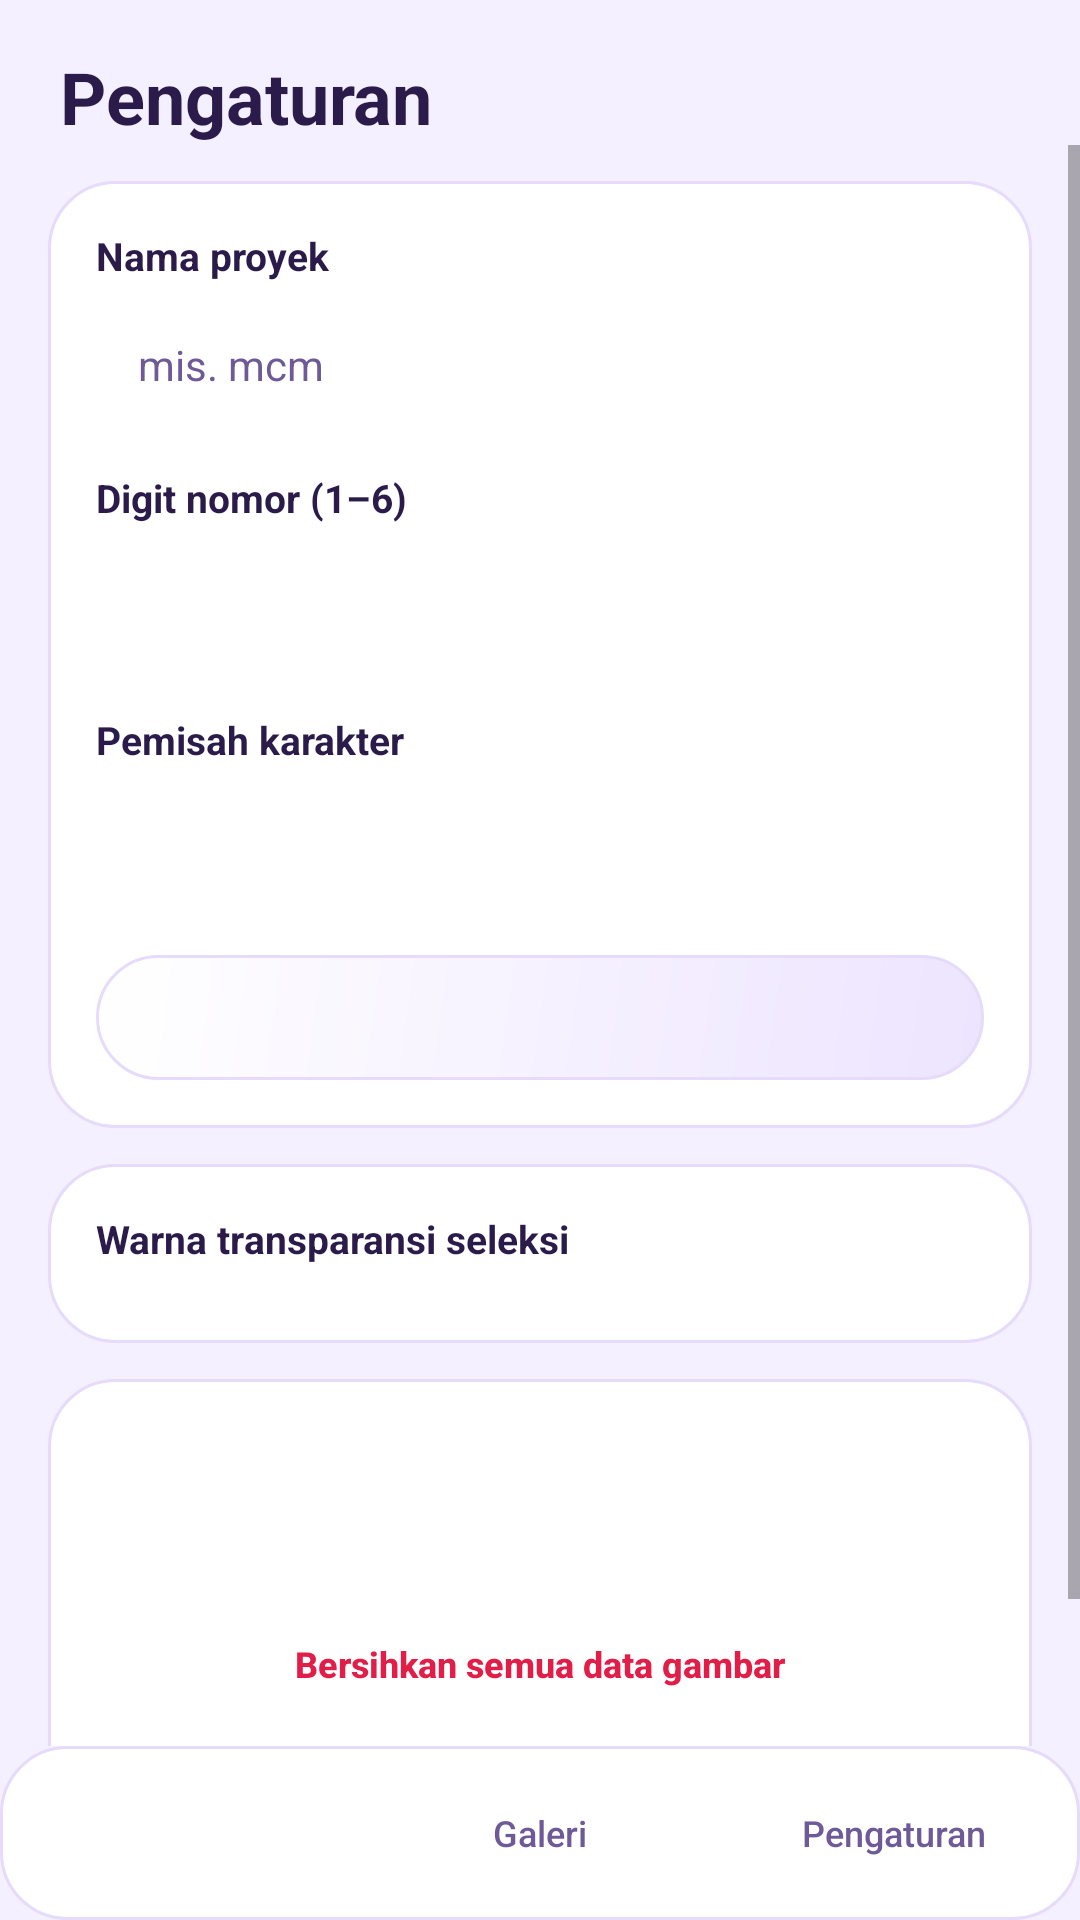

Write the Android layout XML for this screen, with the resource values it uses.
<!-- AndroidManifest.xml: application theme Theme.CutGridImages -->
<!-- res/layout/activity_settings.xml -->
<?xml version="1.0" encoding="utf-8"?>
<LinearLayout xmlns:android="http://schemas.android.com/apk/res/android"
    android:layout_width="match_parent"
    android:layout_height="match_parent"
    android:background="@color/canvas"
    android:fitsSystemWindows="true"
    android:orientation="vertical">

    <TextView
        android:layout_width="wrap_content"
        android:layout_height="wrap_content"
        android:paddingStart="20dp"
        android:paddingTop="16dp"
        android:paddingEnd="20dp"
        android:text="@string/settings_title"
        android:textColor="@color/ink"
        android:textSize="24sp"
        android:textStyle="bold" />

    <ScrollView
        android:layout_width="match_parent"
        android:layout_height="0dp"
        android:layout_weight="1"
        android:fillViewport="true">

        <LinearLayout
            android:layout_width="match_parent"
            android:layout_height="wrap_content"
            android:orientation="vertical"
            android:paddingStart="16dp"
            android:paddingTop="12dp"
            android:paddingEnd="16dp"
            android:paddingBottom="16dp">

            
            <LinearLayout
                android:layout_width="match_parent"
                android:layout_height="wrap_content"
                android:background="@drawable/bg_card"
                android:orientation="vertical"
                android:padding="16dp">

                <TextView
                    style="@style/CutGridLabel"
                    android:text="@string/settings_project" />

                <EditText
                    android:id="@+id/projectNameInput"
                    style="@style/CutGridInput"
                    android:autofillHints="none"
                    android:hint="@string/settings_project_hint"
                    android:inputType="text"
                    android:maxLines="1" />

                <TextView
                    style="@style/CutGridLabel"
                    android:layout_marginTop="14dp"
                    android:text="@string/settings_digits" />

                <EditText
                    android:id="@+id/digitsInput"
                    style="@style/CutGridInput"
                    android:autofillHints="none"
                    android:inputType="number"
                    android:maxLength="1"
                    android:maxLines="1" />

                <TextView
                    style="@style/CutGridLabel"
                    android:layout_marginTop="14dp"
                    android:text="@string/settings_separator" />

                <EditText
                    android:id="@+id/separatorInput"
                    style="@style/CutGridInput"
                    android:autofillHints="none"
                    android:inputType="text"
                    android:maxLength="3"
                    android:maxLines="1" />

                <TextView
                    android:id="@+id/namingPreview"
                    android:layout_width="match_parent"
                    android:layout_height="wrap_content"
                    android:layout_marginTop="14dp"
                    android:background="@drawable/preview_background"
                    android:padding="12dp"
                    android:textColor="@color/ink"
                    android:textSize="13sp" />
            </LinearLayout>

            
            <LinearLayout
                android:layout_width="match_parent"
                android:layout_height="wrap_content"
                android:layout_marginTop="12dp"
                android:background="@drawable/bg_card"
                android:orientation="vertical"
                android:padding="16dp">

                <TextView
                    android:layout_width="match_parent"
                    android:layout_height="wrap_content"
                    android:text="@string/settings_color"
                    android:textColor="@color/ink"
                    android:textSize="13sp"
                    android:textStyle="bold" />

                <GridLayout
                    android:id="@+id/colorGrid"
                    android:layout_width="match_parent"
                    android:layout_height="wrap_content"
                    android:layout_marginTop="10dp"
                    android:columnCount="6" />
            </LinearLayout>

            
            <LinearLayout
                android:layout_width="match_parent"
                android:layout_height="wrap_content"
                android:layout_marginTop="12dp"
                android:background="@drawable/bg_card"
                android:orientation="vertical"
                android:padding="16dp">

                <Button
                    android:id="@+id/saveSettingsButton"
                    style="@style/CutGridPillPrimary"
                    android:layout_width="match_parent"
                    android:layout_height="46dp"
                    android:text="@string/settings_save" />

                <Button
                    android:id="@+id/clearDataButton"
                    style="@style/CutGridPillSoft"
                    android:layout_width="match_parent"
                    android:layout_height="46dp"
                    android:layout_marginTop="10dp"
                    android:backgroundTint="@color/danger_soft"
                    android:text="@string/settings_clear"
                    android:textColor="@color/danger" />

                <TextView
                    android:id="@+id/settingsStatus"
                    android:layout_width="match_parent"
                    android:layout_height="wrap_content"
                    android:layout_marginTop="10dp"
                    android:accessibilityLiveRegion="polite"
                    android:textColor="@color/ink_muted"
                    android:textSize="12sp" />
            </LinearLayout>
        </LinearLayout>
    </ScrollView>

    <include
        android:id="@+id/bottomNav"
        layout="@layout/view_bottom_nav"
        android:layout_width="match_parent"
        android:layout_height="wrap_content" />
</LinearLayout>
<!-- res/layout/view_bottom_nav.xml (included above) -->
<?xml version="1.0" encoding="utf-8"?>
<LinearLayout xmlns:android="http://schemas.android.com/apk/res/android"
    android:layout_width="match_parent"
    android:layout_height="wrap_content"
    android:layout_marginStart="12dp"
    android:layout_marginTop="4dp"
    android:layout_marginEnd="12dp"
    android:layout_marginBottom="10dp"
    android:background="@drawable/bg_card"
    android:orientation="horizontal"
    android:padding="6dp">

    <Button
        android:id="@+id/navHome"
        style="@style/CutGridNavItem"
        android:layout_width="0dp"
        android:layout_height="46dp"
        android:layout_weight="1"
        android:backgroundTint="@color/accent"
        android:text="@string/nav_home"
        android:textColor="@color/surface"
        android:textStyle="bold" />

    <Button
        android:id="@+id/navGallery"
        style="@style/CutGridNavItem"
        android:layout_width="0dp"
        android:layout_height="46dp"
        android:layout_marginStart="6dp"
        android:layout_weight="1"
        android:backgroundTint="@android:color/transparent"
        android:text="@string/nav_gallery"
        android:textColor="@color/ink_muted" />

    <Button
        android:id="@+id/navSettings"
        style="@style/CutGridNavItem"
        android:layout_width="0dp"
        android:layout_height="46dp"
        android:layout_marginStart="6dp"
        android:layout_weight="1"
        android:backgroundTint="@android:color/transparent"
        android:text="@string/nav_settings"
        android:textColor="@color/ink_muted" />
</LinearLayout>
<!-- resources referenced by this layout -->
<resources>
  <color name="accent">#7C3AED</color>
  <color name="canvas">#F5F0FF</color>
  <color name="danger">#E11D48</color>
  <color name="danger_soft">#FFE4EC</color>
  <color name="ink">#2A1B4A</color>
  <color name="ink_muted">#6E5A96</color>
  <color name="surface">#FFFFFF</color>
  <!-- drawable bg_card (drawable) -->
  <?xml version="1.0" encoding="utf-8"?>
  <shape xmlns:android="http://schemas.android.com/apk/res/android"
      android:shape="rectangle">
      <solid android:color="@color/card" />
      <stroke
          android:width="1dp"
          android:color="@color/line" />
      <corners android:radius="22dp" />
  </shape>
  <!-- drawable preview_background (drawable) -->
  <?xml version="1.0" encoding="utf-8"?>
  <shape xmlns:android="http://schemas.android.com/apk/res/android"
      android:shape="rectangle">
      <gradient
          android:angle="315"
          android:endColor="@color/lavender_tint"
          android:startColor="@color/surface" />
      <stroke
          android:width="1dp"
          android:color="@color/line" />
      <corners android:radius="24dp" />
  </shape>
  <string name="nav_gallery">Galeri</string>
  <string name="nav_home">Beranda</string>
  <string name="nav_settings">Pengaturan</string>
  <string name="settings_clear">Bersihkan semua data gambar</string>
  <string name="settings_color">Warna transparansi seleksi</string>
  <string name="settings_digits">Digit nomor (1–6)</string>
  <string name="settings_project">Nama proyek</string>
  <string name="settings_project_hint">mis. mcm</string>
  <string name="settings_save">Simpan pengaturan</string>
  <string name="settings_separator">Pemisah karakter</string>
  <string name="settings_title">Pengaturan</string>
  <style name="CutGridInput">
          <item name="android:background">@drawable/bg_input</item>
          <item name="android:textColor">@color/ink</item>
          <item name="android:textColorHint">@color/ink_muted</item>
          <item name="android:textSize">14sp</item>
          <item name="android:paddingStart">14dp</item>
          <item name="android:paddingEnd">14dp</item>
          <item name="android:paddingTop">12dp</item>
          <item name="android:paddingBottom">12dp</item>
          <item name="android:layout_width">match_parent</item>
          <item name="android:layout_height">wrap_content</item>
          <item name="android:layout_marginTop">6dp</item>
      </style>
  <style name="CutGridLabel">
          <item name="android:textColor">@color/ink</item>
          <item name="android:textSize">13sp</item>
          <item name="android:textStyle">bold</item>
          <item name="android:layout_width">match_parent</item>
          <item name="android:layout_height">wrap_content</item>
      </style>
  <style name="CutGridNavItem" parent="@android:style/Widget.Material.Button.Borderless">
          <item name="android:background">@drawable/bg_nav_item</item>
          <item name="android:textAllCaps">false</item>
          <item name="android:textSize">12sp</item>
          <item name="android:minWidth">0dp</item>
          <item name="android:minHeight">0dp</item>
          <item name="android:stateListAnimator">@null</item>
      </style>
  <style name="CutGridPillPrimary" parent="CutGridPill">
          <item name="android:backgroundTint">@color/accent</item>
          <item name="android:textColor">@color/surface</item>
      </style>
  <style name="CutGridPillSoft" parent="CutGridPill">
          <item name="android:backgroundTint">@color/chip</item>
          <item name="android:textColor">@color/ink</item>
      </style>
  <color name="card">#FFFFFF</color>
  <color name="line">#E6DBFB</color>
  <color name="lavender_tint">#EDE4FF</color>
  <color name="chip">#EFE7FF</color>
  <color name="accent_dark">#5B21B6</color>
  <color name="accent_soft">#C4B5FD</color>
  <color name="nav_background">#FBF8FF</color>
</resources>
